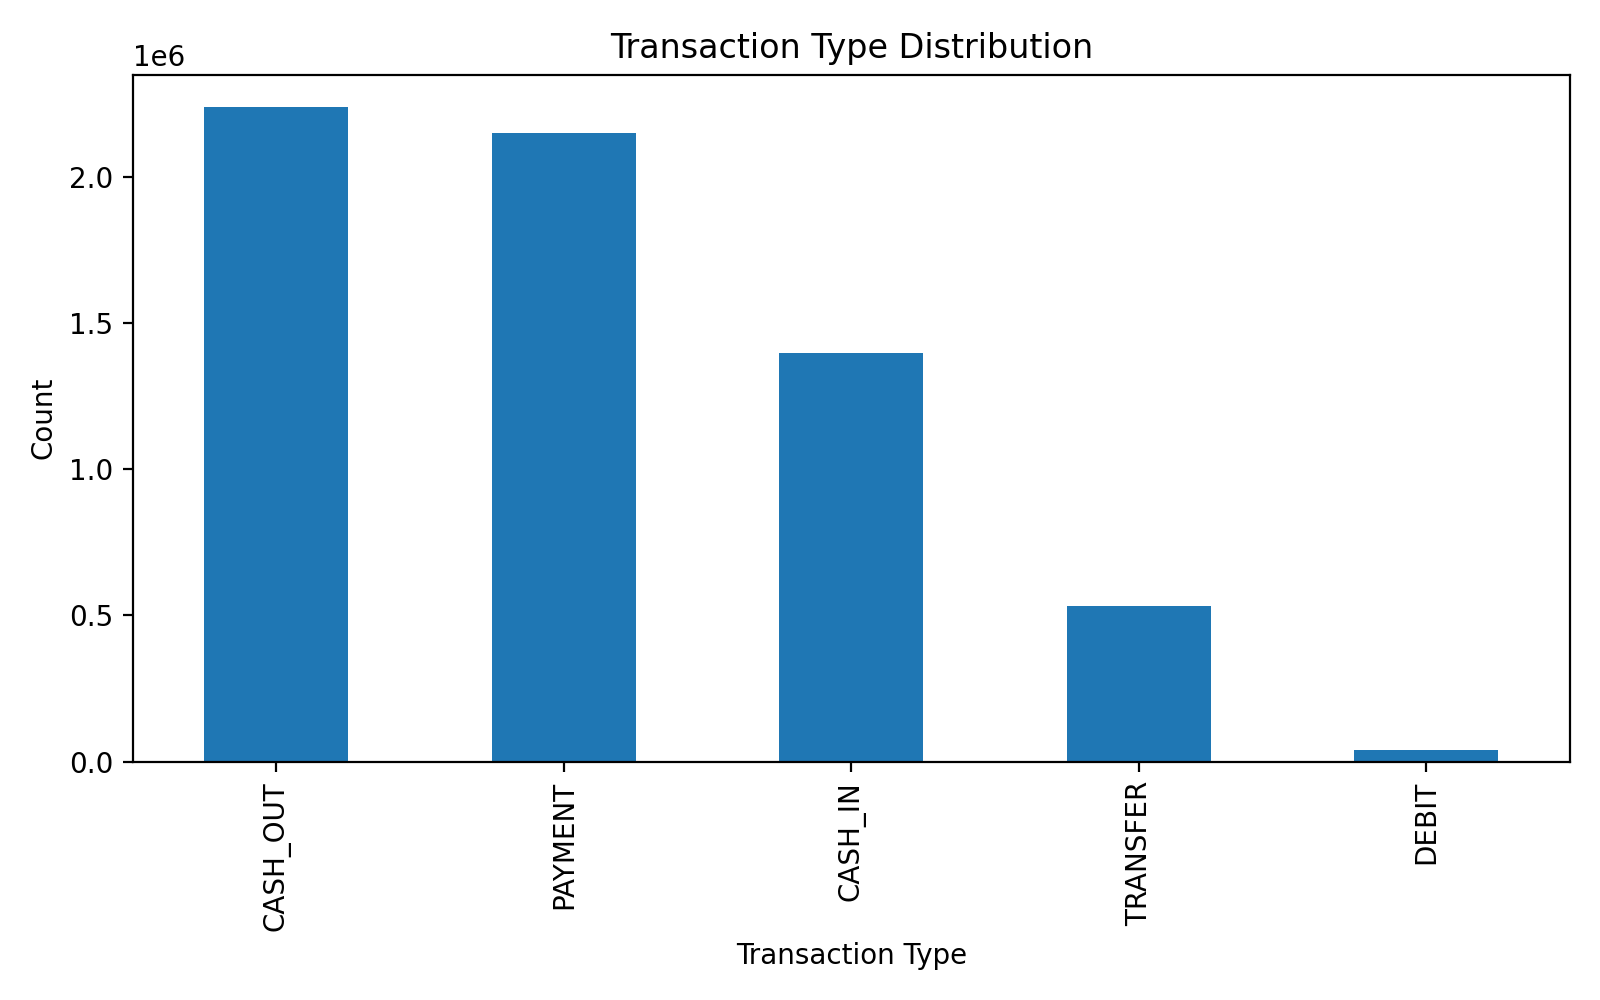

The data file committed next to this chart (first rows):
, count, percent
CASH_OUT, 2237500, 35.17
PAYMENT, 2151495, 33.81
CASH_IN, 1399284, 21.99
TRANSFER, 532909, 8.376
DEBIT, 41432, 0.6512
